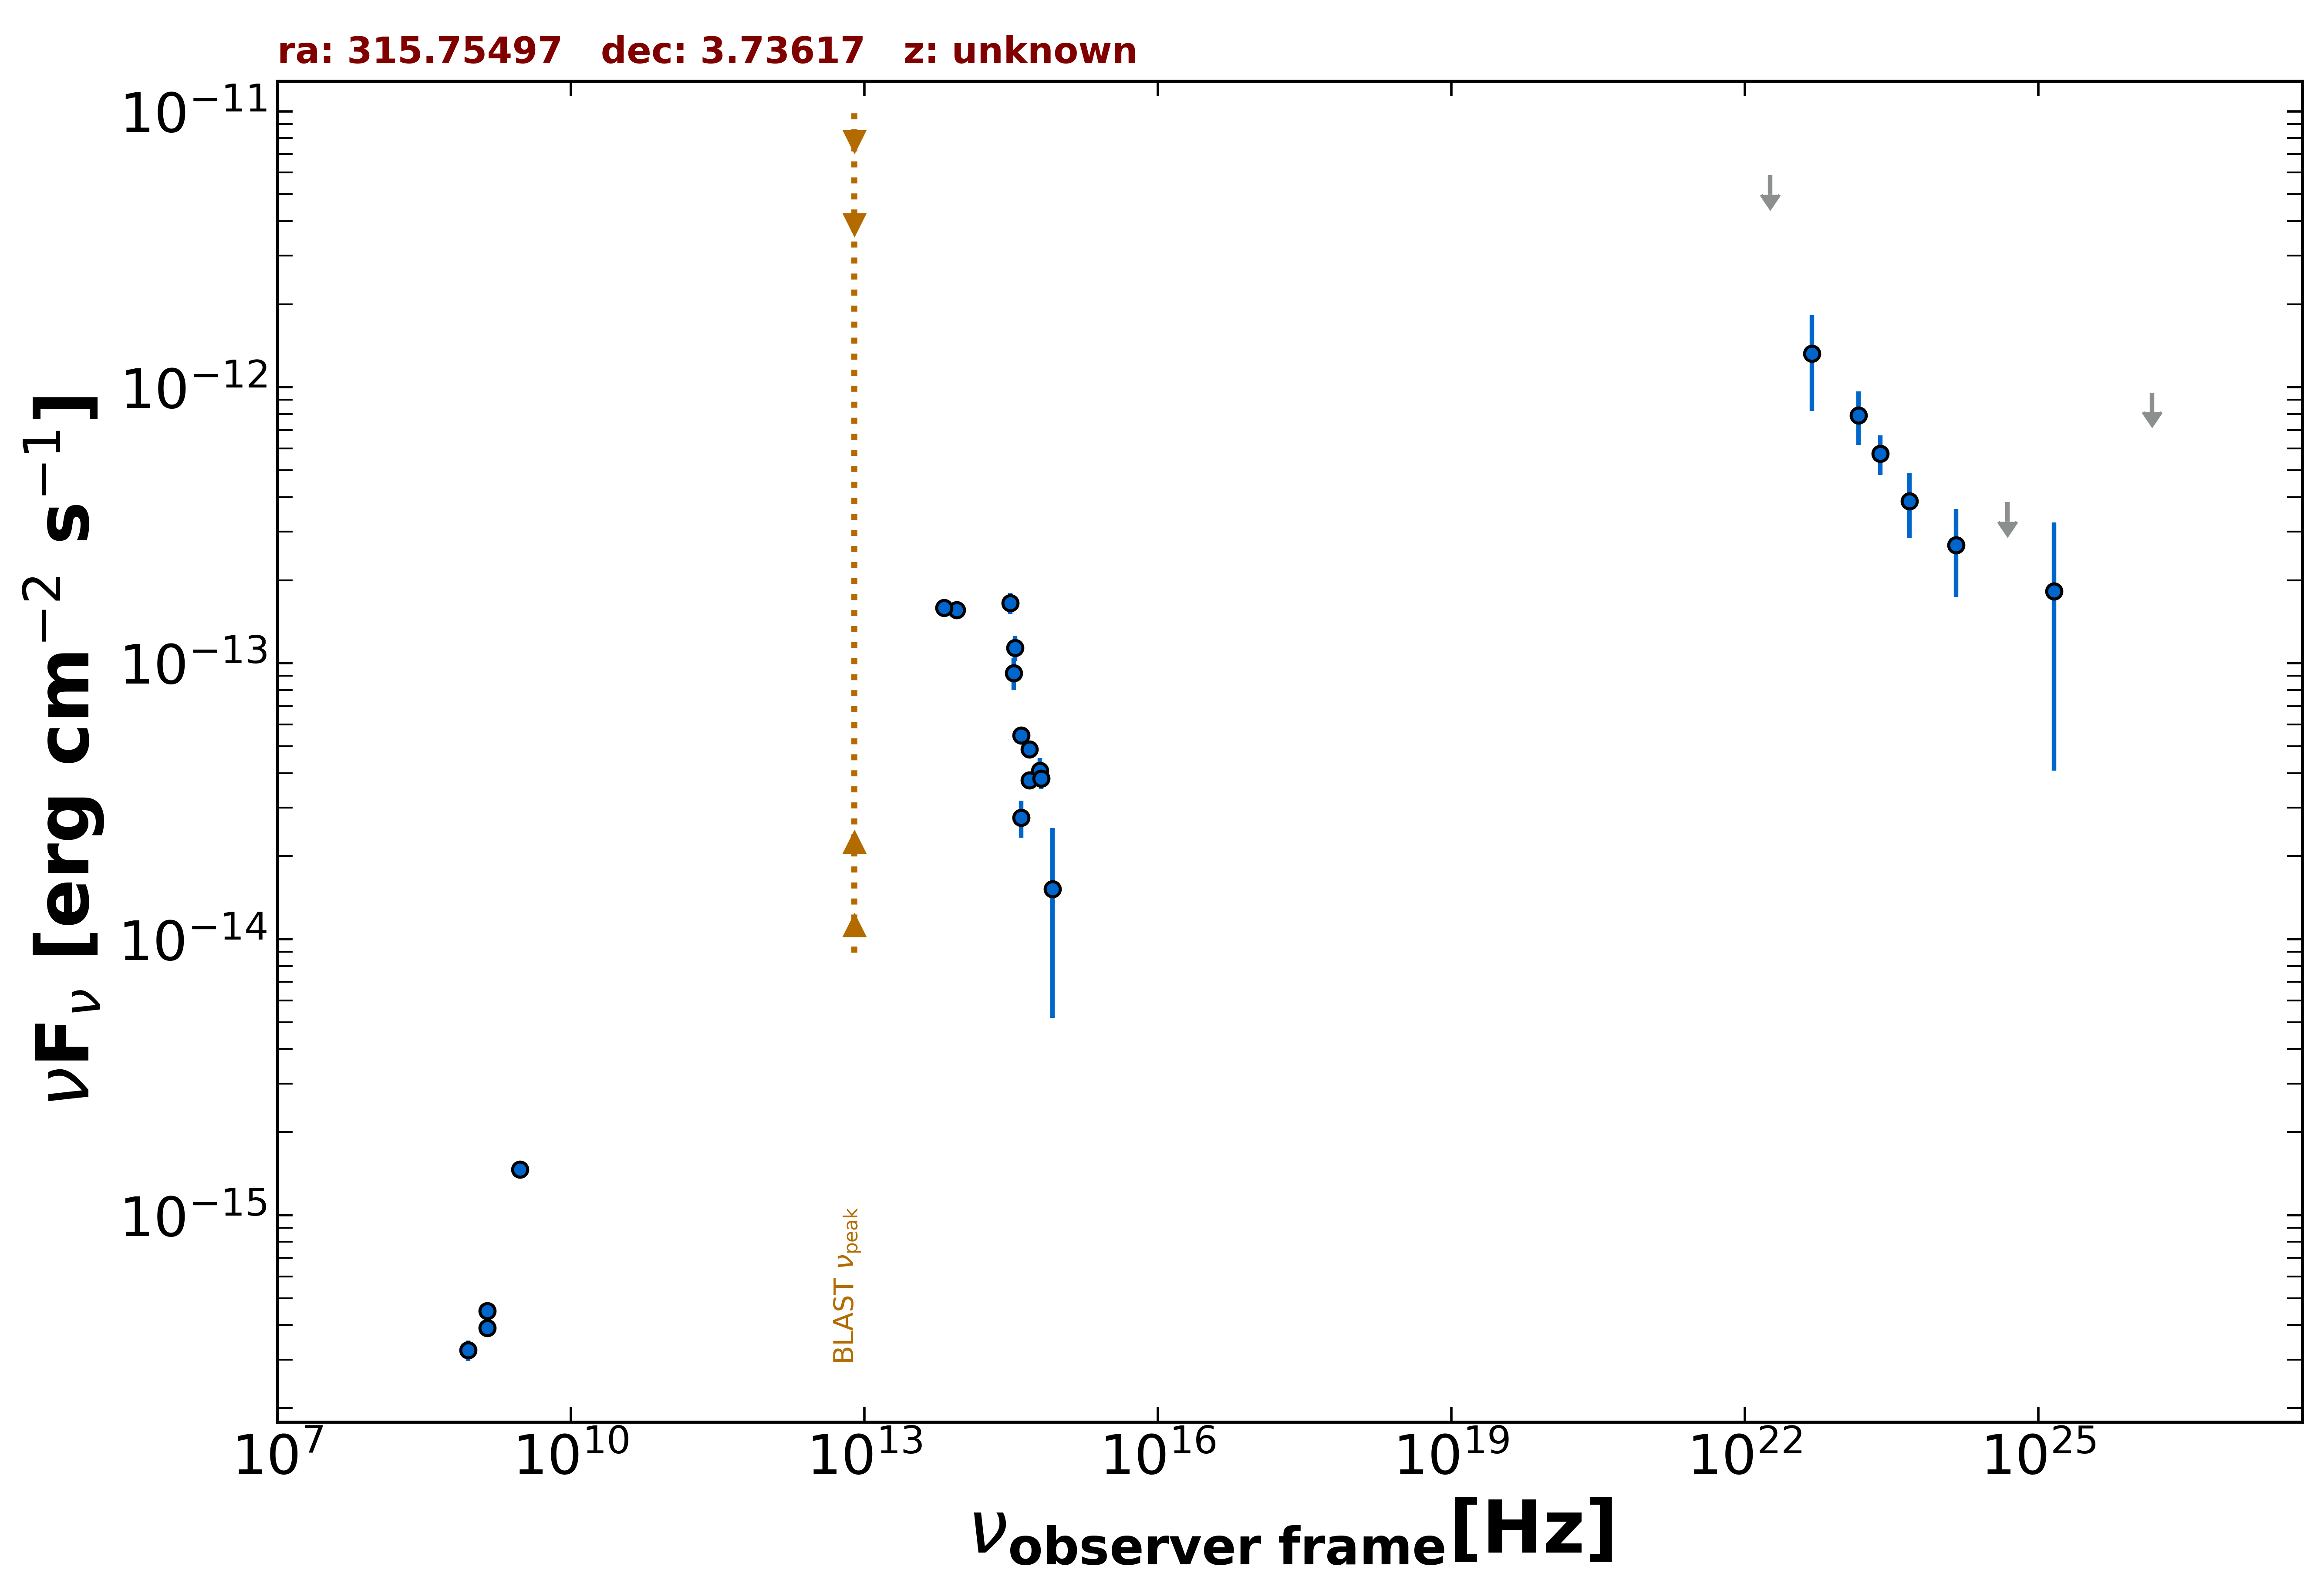

Data behind this chart, as committed beside it:
freq., flux, err_flux, MJD_start, MJD_end, flag, catalog, reference
1.400e+09, 3.910e-16, 1.750e-18, 55000, 55000, , FIRST, White et al. 1997  ApJ  475 479
1.400e+09, 4.494e-16, 1.400e-17, 55000, 55000, , NVSS, Condon et al. 1998  AJ  115  1693
8.870e+08, 3.238e-16, 2.750e-17, 55000, 55000, , RACS, Hale et al. 2021  PASA  38  e058
3.000e+09, 1.463e-15, 8.000e-18, 55000, 55000, , VLASSQL, Gordon et al. 2021  ApJS  255  30
8.817e+13, 1.562e-13, 2.350e-15, 55000, 55000, , UNWISE, Schlafly et al. 2019  ApJS  240  30
6.517e+13, 1.586e-13, 3.500e-15, 55000, 55000, , UNWISE, Schlafly et al. 2019  ApJS  240  30
6.233e+14, 4.077e-14, 4.525e-15, 55000, 55000, , PanSTARRS, Flewelling et al. 2020  ApJS  251  7
4.859e+14, 3.767e-14, 2.210e-15, 55000, 55000, , PanSTARRS, Flewelling et al. 2020  ApJS  251  7
3.987e+14, 5.473e-14, 3.655e-15, 55000, 55000, , PanSTARRS, Flewelling et al. 2020  ApJS  251  7
3.462e+14, 1.138e-13, 1.170e-14, 55000, 55000, , PanSTARRS, Flewelling et al. 2020  ApJS  251  7
3.116e+14, 1.653e-13, 1.440e-14, 55000, 55000, , PanSTARRS, Flewelling et al. 2020  ApJS  251  7
8.402e+14, 1.522e-14, 1.003e-14, 55000, 55000, , SDSS, Abolfathi et al. 2018  ApJS  235  42
6.443e+14, 3.823e-14, 3.170e-15, 55000, 55000, , SDSS, Abolfathi et al. 2018  ApJS  235  42
4.876e+14, 4.878e-14, 3.415e-15, 55000, 55000, , SDSS, Abolfathi et al. 2018  ApJS  235  42
4.014e+14, 2.754e-14, 4.230e-15, 55000, 55000, , SDSS, Abolfathi et al. 2018  ApJS  235  42
3.382e+14, 9.205e-14, 1.224e-14, 55000, 55000, , SDSS, Abolfathi et al. 2018  ApJS  235  42
2.418e+23, 5.753e-13, 9.405e-14, 55000, 55000, , 4FGL-DR3, The Fermi-LAT Collaboration 2022  arXiv:…
1.813e+22, 5.872e-12, 0.000e+00, 55000, 55000, UL, 4FGL-DR3, The Fermi-LAT Collaboration 2022  arXiv:…
4.835e+22, 1.323e-12, 5.023e-13, 55000, 55000, , 4FGL-DR3, The Fermi-LAT Collaboration 2022  arXiv:…
1.451e+23, 7.916e-13, 1.746e-13, 55000, 55000, , 4FGL-DR3, The Fermi-LAT Collaboration 2022  arXiv:…
4.835e+23, 3.868e-13, 1.023e-13, 55000, 55000, , 4FGL-DR3, The Fermi-LAT Collaboration 2022  arXiv:…
1.451e+24, 2.680e-13, 9.400e-14, 55000, 55000, , 4FGL-DR3, The Fermi-LAT Collaboration 2022  arXiv:…
4.835e+24, 3.836e-13, 0.000e+00, 55000, 55000, UL, 4FGL-DR3, The Fermi-LAT Collaboration 2022  arXiv:…
1.451e+25, 1.823e-13, 1.415e-13, 55000, 55000, , 4FGL-DR3, The Fermi-LAT Collaboration 2022  arXiv:…
1.451e+26, 9.564e-13, 0.000e+00, 55000, 55000, UL, 4FGL-DR3, The Fermi-LAT Collaboration 2022  arXiv:…
1.451e+25, 3.247e-13, 2.521e-13, 55000, 55000, , DEBL, EBL-corrected flux
